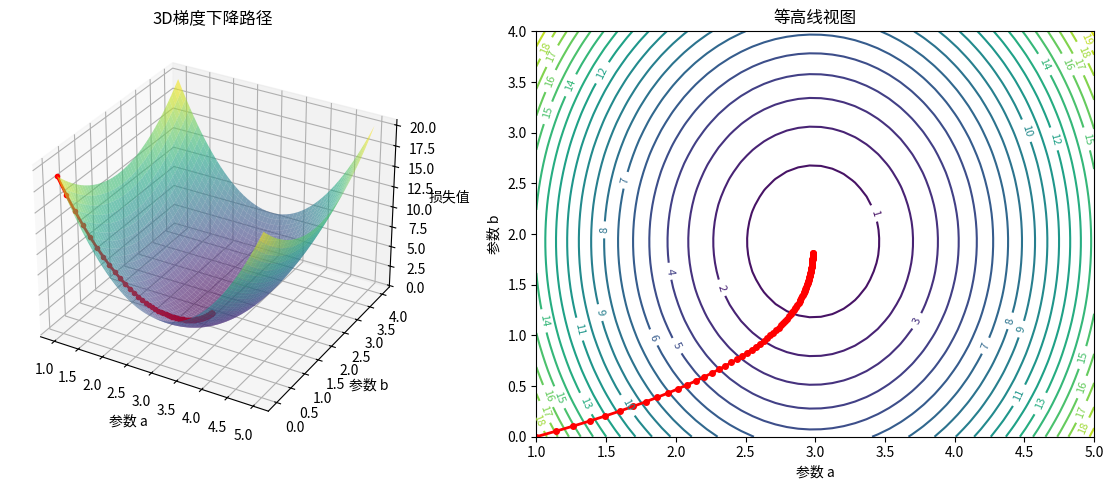

Generate this figure with matplotlib:
import numpy as np
import matplotlib.pyplot as plt
from mpl_toolkits.mplot3d import Axes3D
from matplotlib.animation import FuncAnimation

# 生成简单的二次函数数据
np.random.seed(42)
X = np.linspace(-2, 2, 50)
Y = 3 * X**2 + 2 * X + 1 + np.random.normal(0, 0.5, len(X))

# 损失函数：对于 y = ax^2 + bx + c，只优化 a 和 b（固定 c=1）
def loss_function(a, b):
    y_pred = a * X**2 + b * X + 1
    return np.mean((y_pred - Y)**2)

# 计算梯度
def compute_gradients(a, b):
    y_pred = a * X**2 + b * X + 1
    error = y_pred - Y
    da = 2 * np.mean(error * X**2)
    db = 2 * np.mean(error * X)
    return da, db

# 创建参数网格用于绘制损失面
a_range = np.linspace(1, 5, 50)
b_range = np.linspace(0, 4, 50)
A, B = np.meshgrid(a_range, b_range)
Z = np.array([[loss_function(a, b) for a in a_range] for b in b_range])

# 梯度下降
a, b = 1.0, 0.0  # 初始参数
lr = 0.01
path = [(a, b, loss_function(a, b))]

for _ in range(100):
    da, db = compute_gradients(a, b)
    a -= lr * da
    b -= lr * db
    path.append((a, b, loss_function(a, b)))

path = np.array(path)

# 3D可视化
fig = plt.figure(figsize=(12, 5))

# 静态3D图
ax1 = fig.add_subplot(121, projection='3d')
ax1.plot_surface(A, B, Z, alpha=0.6, cmap='viridis')
ax1.plot(path[:, 0], path[:, 1], path[:, 2], 'ro-', markersize=3, linewidth=2)
ax1.set_xlabel('参数 a')
ax1.set_ylabel('参数 b')
ax1.set_zlabel('损失值')
ax1.set_title('3D梯度下降路径')

# 等高线图
ax2 = fig.add_subplot(122)
contour = ax2.contour(A, B, Z, levels=20)
ax2.clabel(contour, inline=True, fontsize=8)
ax2.plot(path[:, 0], path[:, 1], 'ro-', markersize=4, linewidth=2)
ax2.set_xlabel('参数 a')
ax2.set_ylabel('参数 b')
ax2.set_title('等高线视图')

plt.tight_layout()
plt.show()

# 动画版本
fig2 = plt.figure(figsize=(10, 8))
ax = fig2.add_subplot(111, projection='3d')

def animate(frame):
    ax.clear()
    ax.plot_surface(A, B, Z, alpha=0.3, cmap='viridis')
    
    # 显示到当前帧的路径
    current_path = path[:frame+1]
    ax.plot(current_path[:, 0], current_path[:, 1], current_path[:, 2], 
            'ro-', markersize=4, linewidth=2)
    
    # 当前点
    if frame < len(path):
        ax.scatter(path[frame, 0], path[frame, 1], path[frame, 2], 
                  color='red', s=100, alpha=1)
    
    ax.set_xlabel('参数 a')
    ax.set_ylabel('参数 b')
    ax.set_zlabel('损失值')
    ax.set_title(f'3D梯度下降动画 - 步骤 {frame}')

ani = FuncAnimation(fig2, animate, frames=len(path), interval=200, repeat=True)
plt.show()